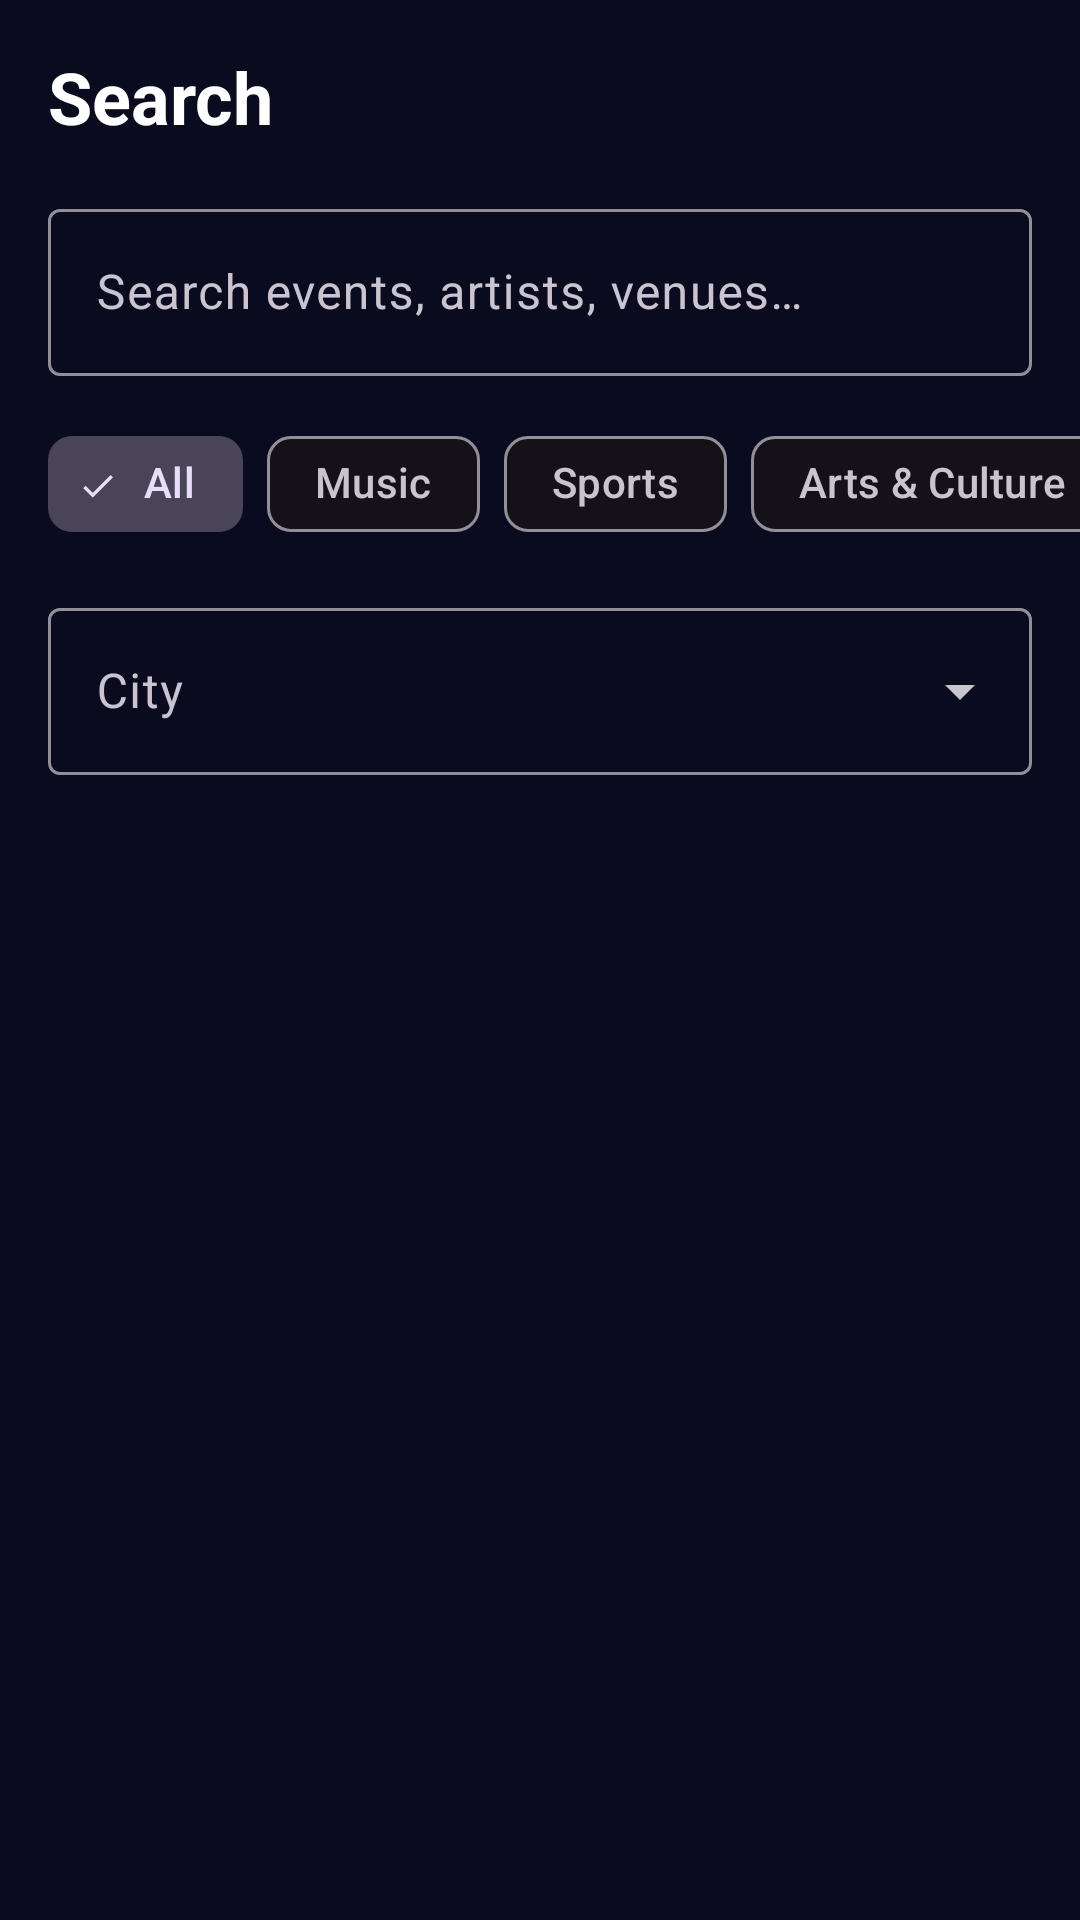

This screen was rendered from an Android layout file. Write that file and the resources it references.
<!-- AndroidManifest.xml: application theme Theme.Sa_event_hub -->
<!-- res/layout/fragment_search.xml -->
<?xml version="1.0" encoding="utf-8"?>
<LinearLayout xmlns:android="http://schemas.android.com/apk/res/android"
    xmlns:app="http://schemas.android.com/apk/res-auto"
    android:layout_width="match_parent"
    android:layout_height="match_parent"
    android:orientation="vertical">

    <TextView
        android:layout_width="wrap_content"
        android:layout_height="wrap_content"
        android:layout_margin="16dp"
        android:text="@string/nav_search"
        android:textColor="@color/white"
        android:textSize="24sp"
        android:textStyle="bold" />

    
    <com.google.android.material.textfield.TextInputLayout
        style="@style/Widget.Material3.TextInputLayout.OutlinedBox"
        android:layout_width="match_parent"
        android:layout_height="wrap_content"
        android:layout_marginHorizontal="16dp"
        android:hint="@string/search_hint">

        <com.google.android.material.textfield.TextInputEditText
            android:id="@+id/etSearch"
            android:layout_width="match_parent"
            android:layout_height="wrap_content"
            android:imeOptions="actionSearch"
            android:inputType="text"
            android:singleLine="true" />
    </com.google.android.material.textfield.TextInputLayout>

    
    <HorizontalScrollView
        android:layout_width="match_parent"
        android:layout_height="wrap_content"
        android:layout_marginTop="12dp"
        android:scrollbars="none">

        <com.google.android.material.chip.ChipGroup
            android:id="@+id/chipGroupCategory"
            android:layout_width="wrap_content"
            android:layout_height="wrap_content"
            android:layout_marginHorizontal="16dp"
            app:singleSelection="true">

            <com.google.android.material.chip.Chip
                android:id="@+id/chipAll"
                style="@style/Widget.Material3.Chip.Filter"
                android:layout_width="wrap_content"
                android:layout_height="wrap_content"
                android:checked="true"
                android:text="@string/filter_all" />

            <com.google.android.material.chip.Chip
                android:id="@+id/chipMusic"
                style="@style/Widget.Material3.Chip.Filter"
                android:layout_width="wrap_content"
                android:layout_height="wrap_content"
                android:text="@string/interest_music" />

            <com.google.android.material.chip.Chip
                android:id="@+id/chipSports"
                style="@style/Widget.Material3.Chip.Filter"
                android:layout_width="wrap_content"
                android:layout_height="wrap_content"
                android:text="@string/interest_sports" />

            <com.google.android.material.chip.Chip
                android:id="@+id/chipArts"
                style="@style/Widget.Material3.Chip.Filter"
                android:layout_width="wrap_content"
                android:layout_height="wrap_content"
                android:text="@string/interest_arts" />

            <com.google.android.material.chip.Chip
                android:id="@+id/chipComedy"
                style="@style/Widget.Material3.Chip.Filter"
                android:layout_width="wrap_content"
                android:layout_height="wrap_content"
                android:text="@string/interest_comedy" />

        </com.google.android.material.chip.ChipGroup>
    </HorizontalScrollView>

    
    <com.google.android.material.textfield.TextInputLayout
        style="@style/Widget.Material3.TextInputLayout.OutlinedBox.ExposedDropdownMenu"
        android:layout_width="match_parent"
        android:layout_height="wrap_content"
        android:layout_marginHorizontal="16dp"
        android:layout_marginTop="12dp"
        android:hint="@string/filter_city">

        <AutoCompleteTextView
            android:id="@+id/spinnerCity"
            android:layout_width="match_parent"
            android:layout_height="wrap_content"
            android:inputType="none" />
    </com.google.android.material.textfield.TextInputLayout>

    <FrameLayout
        android:layout_width="match_parent"
        android:layout_height="0dp"
        android:layout_marginTop="8dp"
        android:layout_weight="1">

        <androidx.recyclerview.widget.RecyclerView
            android:id="@+id/rvEvents"
            android:layout_width="match_parent"
            android:layout_height="match_parent" />

        <ProgressBar
            android:id="@+id/progressBar"
            android:layout_width="wrap_content"
            android:layout_height="wrap_content"
            android:layout_gravity="center"
            android:visibility="gone" />

        <TextView
            android:id="@+id/tvEmpty"
            android:layout_width="wrap_content"
            android:layout_height="wrap_content"
            android:layout_gravity="center"
            android:gravity="center"
            android:padding="24dp"
            android:textColor="@color/text_grey"
            android:textSize="16sp"
            android:visibility="gone" />
    </FrameLayout>
</LinearLayout>
<!-- resources referenced by this layout -->
<resources>
  <color name="text_grey">#FFB0B0C8</color>
  <color name="white">#FFFFFFFF</color>
  <string name="filter_all">All</string>
  <string name="filter_city">City</string>
  <string name="interest_arts">Arts &amp; Culture</string>
  <string name="interest_comedy">Comedy</string>
  <string name="interest_music">Music</string>
  <string name="interest_sports">Sports</string>
  <string name="nav_search">Search</string>
  <string name="search_hint">Search events, artists, venues…</string>
  <style name="Theme.Sa_event_hub" parent="Theme.Material3.Dark.NoActionBar">
          <item name="colorPrimary">@color/pink</item>
          <item name="colorOnPrimary">@color/white</item>
          <item name="android:windowBackground">@color/background</item>
      </style>
  <color name="pink">#FFD6066A</color>
  <color name="background">#FF0B0B1F</color>
</resources>
